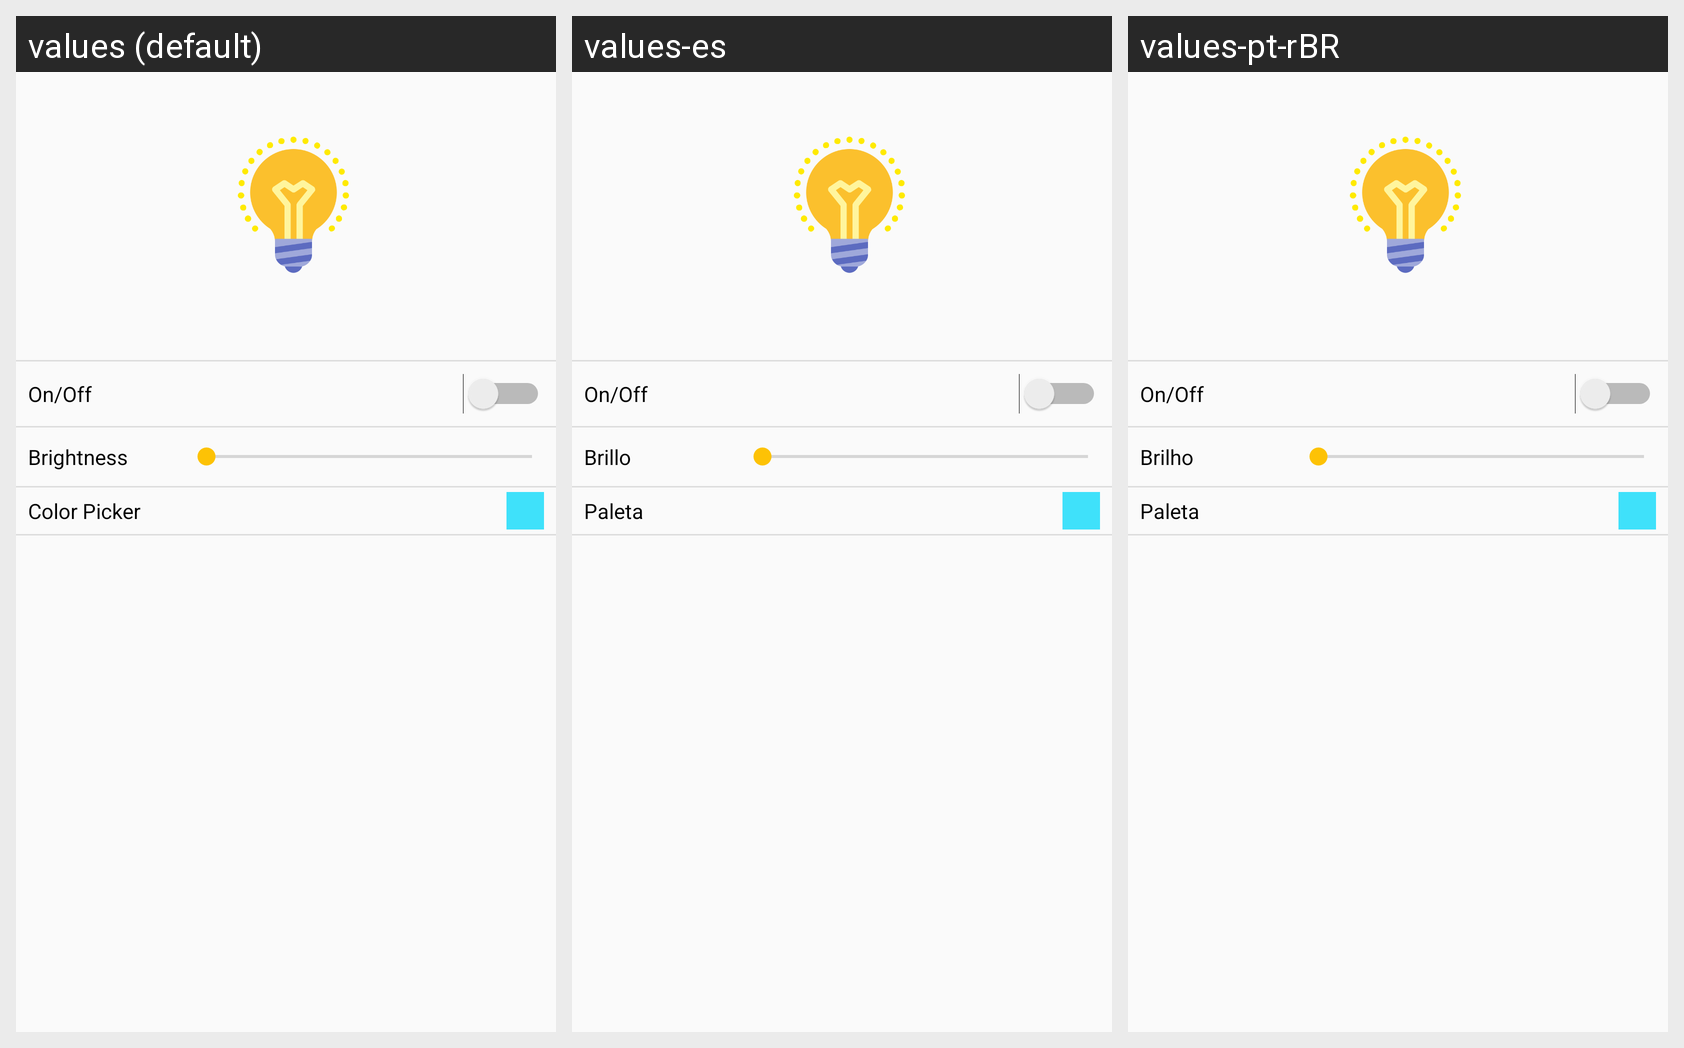

Here is an Android app screen in its default locale and in the app's own translations. Write out the translated-string differences for the strings that appear on this screen.
Android screen res/layout/lamp.xml rendered under 3 locales, left to right: values (default), values-es, values-pt-rBR. Device: Nexus 5 (rendered at 1080×1920; each locale shown at half size, 540×960, under a caption strip naming it); theme AppThemeLight.
Strings drawn on this screen, with the default value and each locale's value (text and hints the layout hard-codes, and strings that could not be matched under every locale, appear in the picture but are not listed):

OnOff
  values: On/Off
  values-es: On/Off  [not translated; the default value is used]
  values-pt-rBR: On/Off  [not translated; the default value is used]

Brightness
  values: Brightness
  values-es: Brillo
  values-pt-rBR: Brilho

ColorPicker
  values: Color Picker
  values-es: Paleta
  values-pt-rBR: Paleta
